Run: headless pygame with SDL's dummy video driver; simulated clock (each Clock.tick advances the game by its frame time, no real sleeping); random seed 0; keys injected as events and as key.get_pressed() state; no mouse input; restart key C tapped at the start of phases 3 and 4.
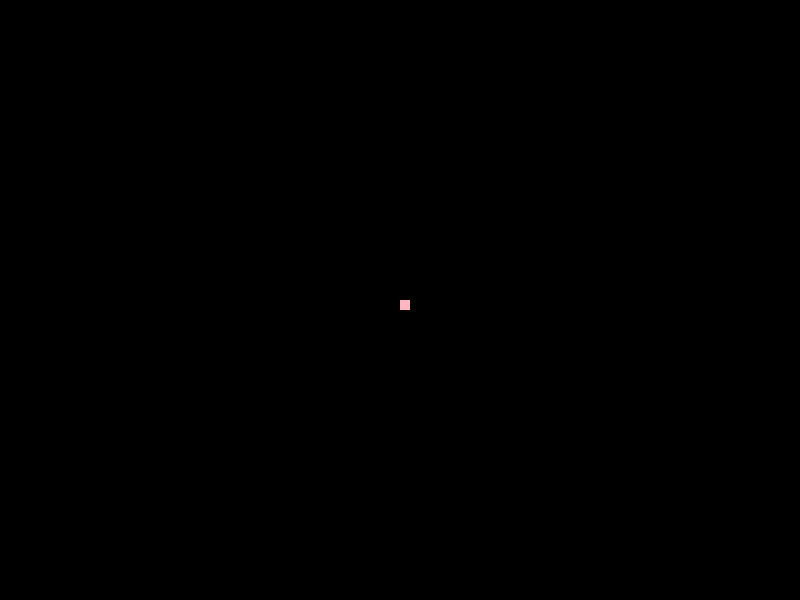
Frame 1 of 4 · flips 1–60 · no input
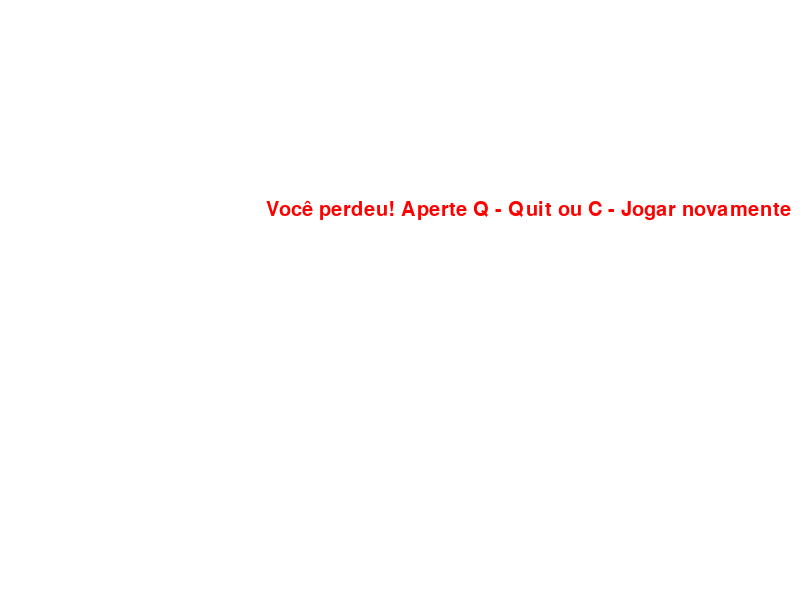
Frame 2 of 4 · flips 61–180 · tapped SPACE, RETURN · held RIGHT (→), D
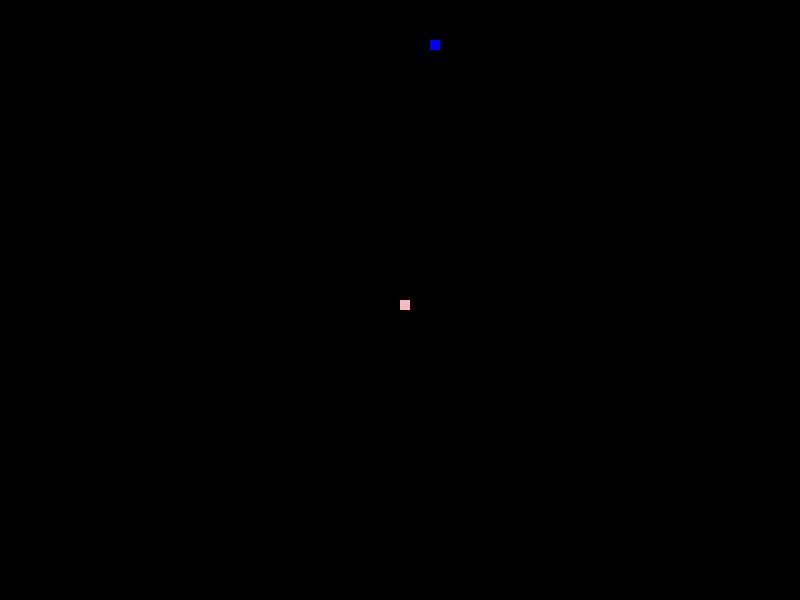
Frame 3 of 4 · flips 181–300 · tapped C · held DOWN (↓), S
Frame 4 of 4 · flips 301–420 · tapped C · held LEFT (←), A, UP (↑), W · screen same as frame 2, image omitted

The pygame program that drew these frames:

import pygame
import random
import time

pygame.init()
dis_width = 800
dis_heigth = 600
dis = pygame.display.set_mode((dis_width,dis_heigth))
pygame.display.set_caption('Snake Game')

rosa = (255,182,193)
azul = (0,0,255)
branco = (255,255,255)
preto = (0,0,0)
vermelho = (255,0,0)



blocos = 10



tempo = pygame.time.Clock()
velocidade = 20

font_style = pygame.font.SysFont(None, 30)

def mensagem(msg, cor):
    mensg = font_style.render(msg, True, cor)
    dis.blit(mensg, [dis_width/3, dis_heigth/3])

def game_loop():
    game_over = False
    game_close = False

    x1 = dis_width / 2
    y1 = dis_heigth / 2

    x1_mover = 0
    y1_mover = 0

    comida_x = round(random.randrange(0, dis_width - blocos) / 10.0) * 10.
    comida_y  = round(random.randrange(0, dis_width - blocos) / 10.0) * 10.

    while not game_over:
        while game_close == True:
            dis.fill(branco)
            mensagem("Você perdeu! Aperte Q - Quit ou C - Jogar novamente", vermelho)
            pygame.display.update()

            for evento in pygame.event.get():
                if evento.type == pygame.KEYDOWN:
                    if evento.key == pygame.K_q:
                        game_over = True
                        game_close = False
                    if evento.key == pygame.K_c:
                        game_loop()
        for evento in pygame.event.get():
            if evento.type == pygame.QUIT:
                game_over = True
            if evento.type == pygame.KEYDOWN:
                if evento.key == pygame.K_LEFT:
                    x1_mover = -blocos
                    y1_mover = 0
                elif evento.key == pygame.K_RIGHT:
                    x1_mover = blocos
                    y1_mover = 0
                elif evento.key == pygame.K_UP:
                    y1_mover = -blocos
                    x1_mover = 0
                elif evento.key == pygame.K_DOWN:
                    y1_mover = blocos
                    x1_mover = 0
        if x1 >= dis_width or x1 < 0 or y1 >= dis_heigth or y1 < 0:
            game_close = True

        x1 += x1_mover
        y1 += y1_mover
        dis.fill(preto)
        pygame.draw.rect(dis, azul, [comida_x, comida_y, blocos, blocos])
        pygame.draw.rect(dis, rosa, [x1, y1, blocos, blocos])
        pygame.display.update()

        if x1 == comida_x and y1 == comida_y:
            print("Que gostoso!")
        tempo.tick(velocidade)


    pygame.quit()
    quit()
game_loop()
